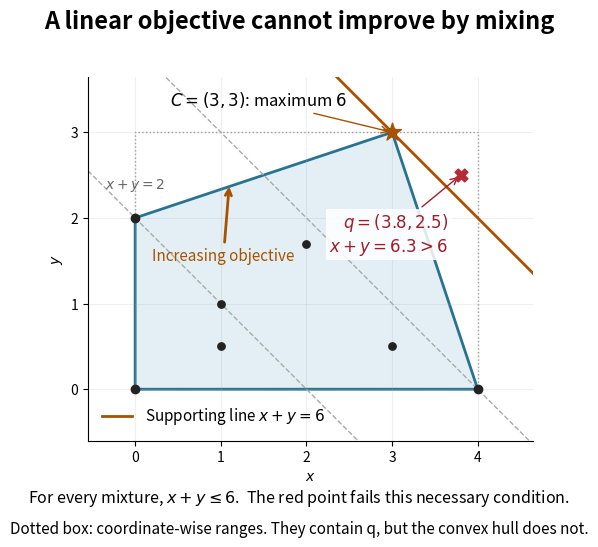

The matplotlib source for this figure: (Note: this script raises an exception after producing the figure.)
"""An original linear-objective maximum and an outside-point certificate."""
from pathlib import Path

import matplotlib
matplotlib.use("Agg")
import matplotlib.pyplot as plt
from matplotlib.patches import Polygon, Rectangle
import numpy as np


def main():
    vertices = np.array([[0., 0.], [4., 0.], [3., 3.], [0., 2.]])
    interior = np.array([[1., 1.], [2., 1.7], [3., .5], [1., .5]])
    q = np.array([3.8, 2.5])
    assert np.max(vertices.sum(axis=1))==6 and q.sum()>6
    fig, ax = plt.subplots(figsize=(7.6, 5.6), dpi=120, facecolor="white")
    ax.add_patch(Rectangle((0,0), 4, 3, fill=False, edgecolor="#999999", lw=1, ls=":"))
    ax.add_patch(Polygon(vertices, facecolor="#e3eff4", edgecolor="#28738f", lw=2))
    x = np.linspace(-.55, 4.65, 501)
    for level in [2, 4]:
        ax.plot(x, level-x, color="#aaaaaa", lw=1, ls="--")
        ax.text(-.35, level+.35, rf"$x+y={level}$", fontsize=10, color="#666666", clip_on=True)
    ax.plot(x, 6-x, color="#a85200", lw=2, label=r"Supporting line $x+y=6$")
    ax.scatter(*interior.T, color="#222222", s=28, zorder=4)
    ax.scatter(*vertices.T, color="#222222", s=36, zorder=4)
    ax.scatter(*vertices[2], color="#a85200", marker="*", s=180, zorder=5)
    ax.annotate(r"$C=(3,3)$: maximum $6$", vertices[2], xytext=(-160, 19), textcoords="offset points",
                fontsize=12, arrowprops=dict(arrowstyle="->", color="#a85200"))
    ax.scatter(*q, color="#b42a35", marker="X", s=85, zorder=6)
    ax.annotate(r"$q=(3.8,2.5)$"+"\n"+r"$x+y=6.3>6$", q, xytext=(-9,-55), textcoords="offset points",
                fontsize=12, color="#a01c2a", ha="right",
                arrowprops=dict(arrowstyle="->", color="#a01c2a"),
                bbox=dict(facecolor="white", edgecolor="none", alpha=.85, pad=2))
    ax.annotate("Increasing objective", xy=(1.1, 2.4), xytext=(.2, 1.5), fontsize=11,
                arrowprops=dict(arrowstyle="->", color="#a85200", lw=2), color="#a85200")
    ax.set(xlim=(-.55, 4.65), ylim=(-.6, 3.65), xlabel=r"$x$", ylabel=r"$y$")
    ax.set_aspect("equal")
    ax.set_xticks(range(5)); ax.set_yticks(range(4))
    ax.grid(alpha=.2)
    ax.spines[["top", "right"]].set_visible(False)
    ax.legend(loc="lower left", fontsize=11, frameon=False)
    fig.suptitle("A linear objective cannot improve by mixing", fontsize=17, weight="bold", y=.96)
    fig.text(.5, .08, r"For every mixture, $x+y\leq6$.  The red point fails this necessary condition.",
             ha="center", fontsize=11.5)
    fig.text(.5, .025, "Dotted box: coordinate-wise ranges. They contain q, but the convex hull does not.",
             ha="center", fontsize=11)
    fig.subplots_adjust(left=.08, right=.95, top=.84, bottom=.19)
    fig.savefig(Path(__file__).stem+".png", facecolor="white", transparent=False)
    plt.close(fig)


if __name__ == "__main__":
    main()
